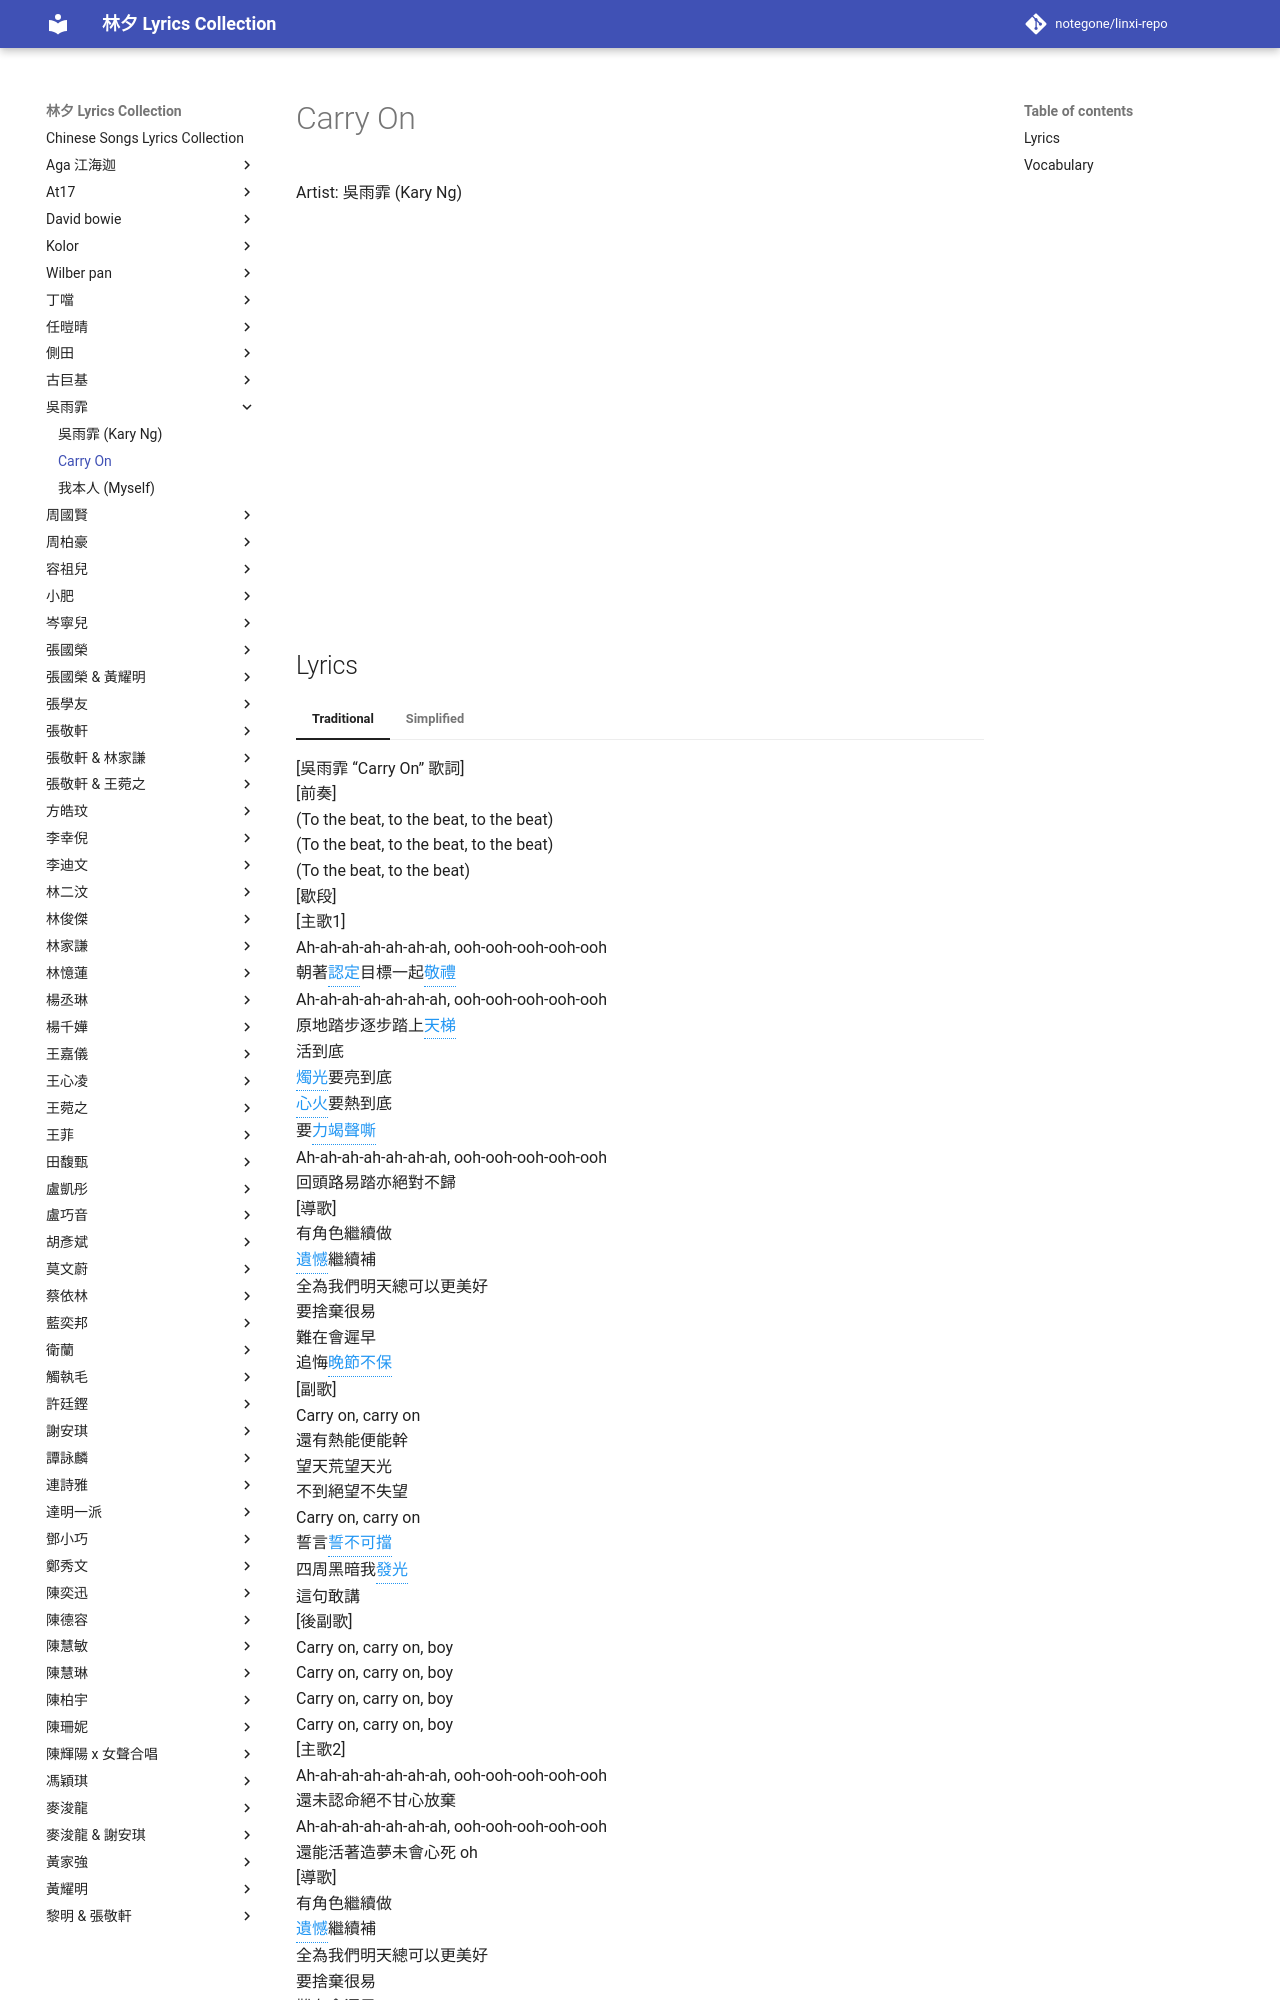

repository: notegone/linxi-repo · page: 吳雨霏/carry-on/index.html · generator: mkdocs

# Carry On

<div class="video-container">
<iframe width="100%" height="400" src="https://www.youtube.com/embed/q7yCLn-O-Y0" frameborder="0" allowfullscreen></iframe>
</div>

## Lyrics

<div class="lyrics-container">
[吳雨霏 “Carry On” 歌詞]<br>
[前奏]<br>
(To the beat, to the beat, to the beat)<br>
(To the beat, to the beat, to the beat)<br>
(To the beat, to the beat)<br>
[歇段]<br>
[主歌1]<br>
Ah-ah-ah-ah-ah-ah-ah, ooh-ooh-ooh-ooh-ooh<br>
朝著<span class="vocab-word" data-tooltip="ren4 ding4 | jing6 ding6 | to recognize; to determine">認定</span>目標一起<span class="vocab-word" data-tooltip="jing4 li3 | ging3 lai5 | salute; show respect">敬禮</span><br>
Ah-ah-ah-ah-ah-ah-ah, ooh-ooh-ooh-ooh-ooh<br>
原地踏步逐步踏上<span class="vocab-word" data-tooltip="tian1 ti1 | tin1 tai1 | stairway to heaven; metaphor for a way to success or fulfillment">天梯</span><br>
活到底<br>
<span class="vocab-word" data-tooltip="zhu2 guang1 | zuk1 gwong1 | light from a candle; symbol of hope or illumination">燭光</span>要亮到底<br>
<span class="vocab-word" data-tooltip="xin1 huo3 | sam1 fo2 | inner flame; metaphor for passion or determination">心火</span>要熱到底<br>
要<span class="vocab-word" data-tooltip="li4 jie2 sheng1 si1 | lik6 kit3 sing1 sai1 | exhausted to the point of losing one&#x27;s voice; extremely exhausted">力竭聲嘶</span><br>
Ah-ah-ah-ah-ah-ah-ah, ooh-ooh-ooh-ooh-ooh<br>
回頭路易踏亦絕對不歸<br>
[導歌]<br>
有角色繼續做<br>
<span class="vocab-word" data-tooltip="yi2 han4 | wai4 ham6 | regret; disappointment">遺憾</span>繼續補<br>
全為我們明天總可以更美好<br>
要捨棄很易<br>
難在會遲早<br>
追悔<span class="vocab-word" data-tooltip="wan3 jie2 bu4 bao3 | maan5 zit3 bat1 bou2 | to lose one&#x27;s integrity or reputation in the later stages of life">晚節不保</span><br>
[副歌]<br>
Carry on, carry on<br>
還有熱能便能幹<br>
望天荒望天光<br>
不到絕望不失望<br>
Carry on, carry on<br>
誓言<span class="vocab-word" data-tooltip="shi4 bu4 ke3 dang3 | sai6 bat1 ho2 dong2 | a vow that cannot be stopped; an unstoppable commitment">誓不可擋</span><br>
四周黑暗我<span class="vocab-word" data-tooltip="fa1 guang1 | faat3 gwong1 | to emit light; to shine">發光</span><br>
這句敢講<br>
[後副歌]<br>
Carry on, carry on, boy<br>
Carry on, carry on, boy<br>
Carry on, carry on, boy<br>
Carry on, carry on, boy<br>
[主歌2]<br>
Ah-ah-ah-ah-ah-ah-ah, ooh-ooh-ooh-ooh-ooh<br>
還未認命絕不甘心放棄<br>
Ah-ah-ah-ah-ah-ah-ah, ooh-ooh-ooh-ooh-ooh<br>
還能活著造夢未會心死 oh<br>
[導歌]<br>
有角色繼續做<br>
<span class="vocab-word" data-tooltip="yi2 han4 | wai4 ham6 | regret; disappointment">遺憾</span>繼續補<br>
全為我們明天總可以更美好<br>
要捨棄很易<br>
難在會遲早<br>
追悔<span class="vocab-word" data-tooltip="wan3 jie2 bu4 bao3 | maan5 zit3 bat1 bou2 | to lose one&#x27;s integrity or rep
